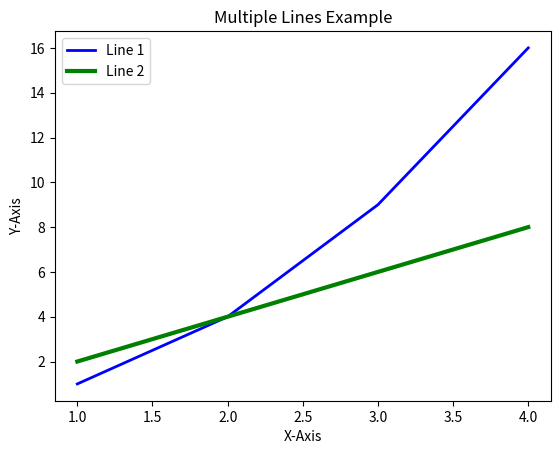

Here is the Python script that generated this plot:
import matplotlib.pyplot as plt
x = [1, 2, 3, 4]
y1 = [1, 4, 9, 16]
y2 = [2, 4, 6, 8]
plt.plot(x, y1, label="Line 1", linewidth=2, color="blue")
plt.plot(x, y2, label="Line 2", linewidth=3, color="green")
plt.xlabel("X-Axis")
plt.ylabel("Y-Axis")
plt.title("Multiple Lines Example")
plt.legend()
plt.show()
